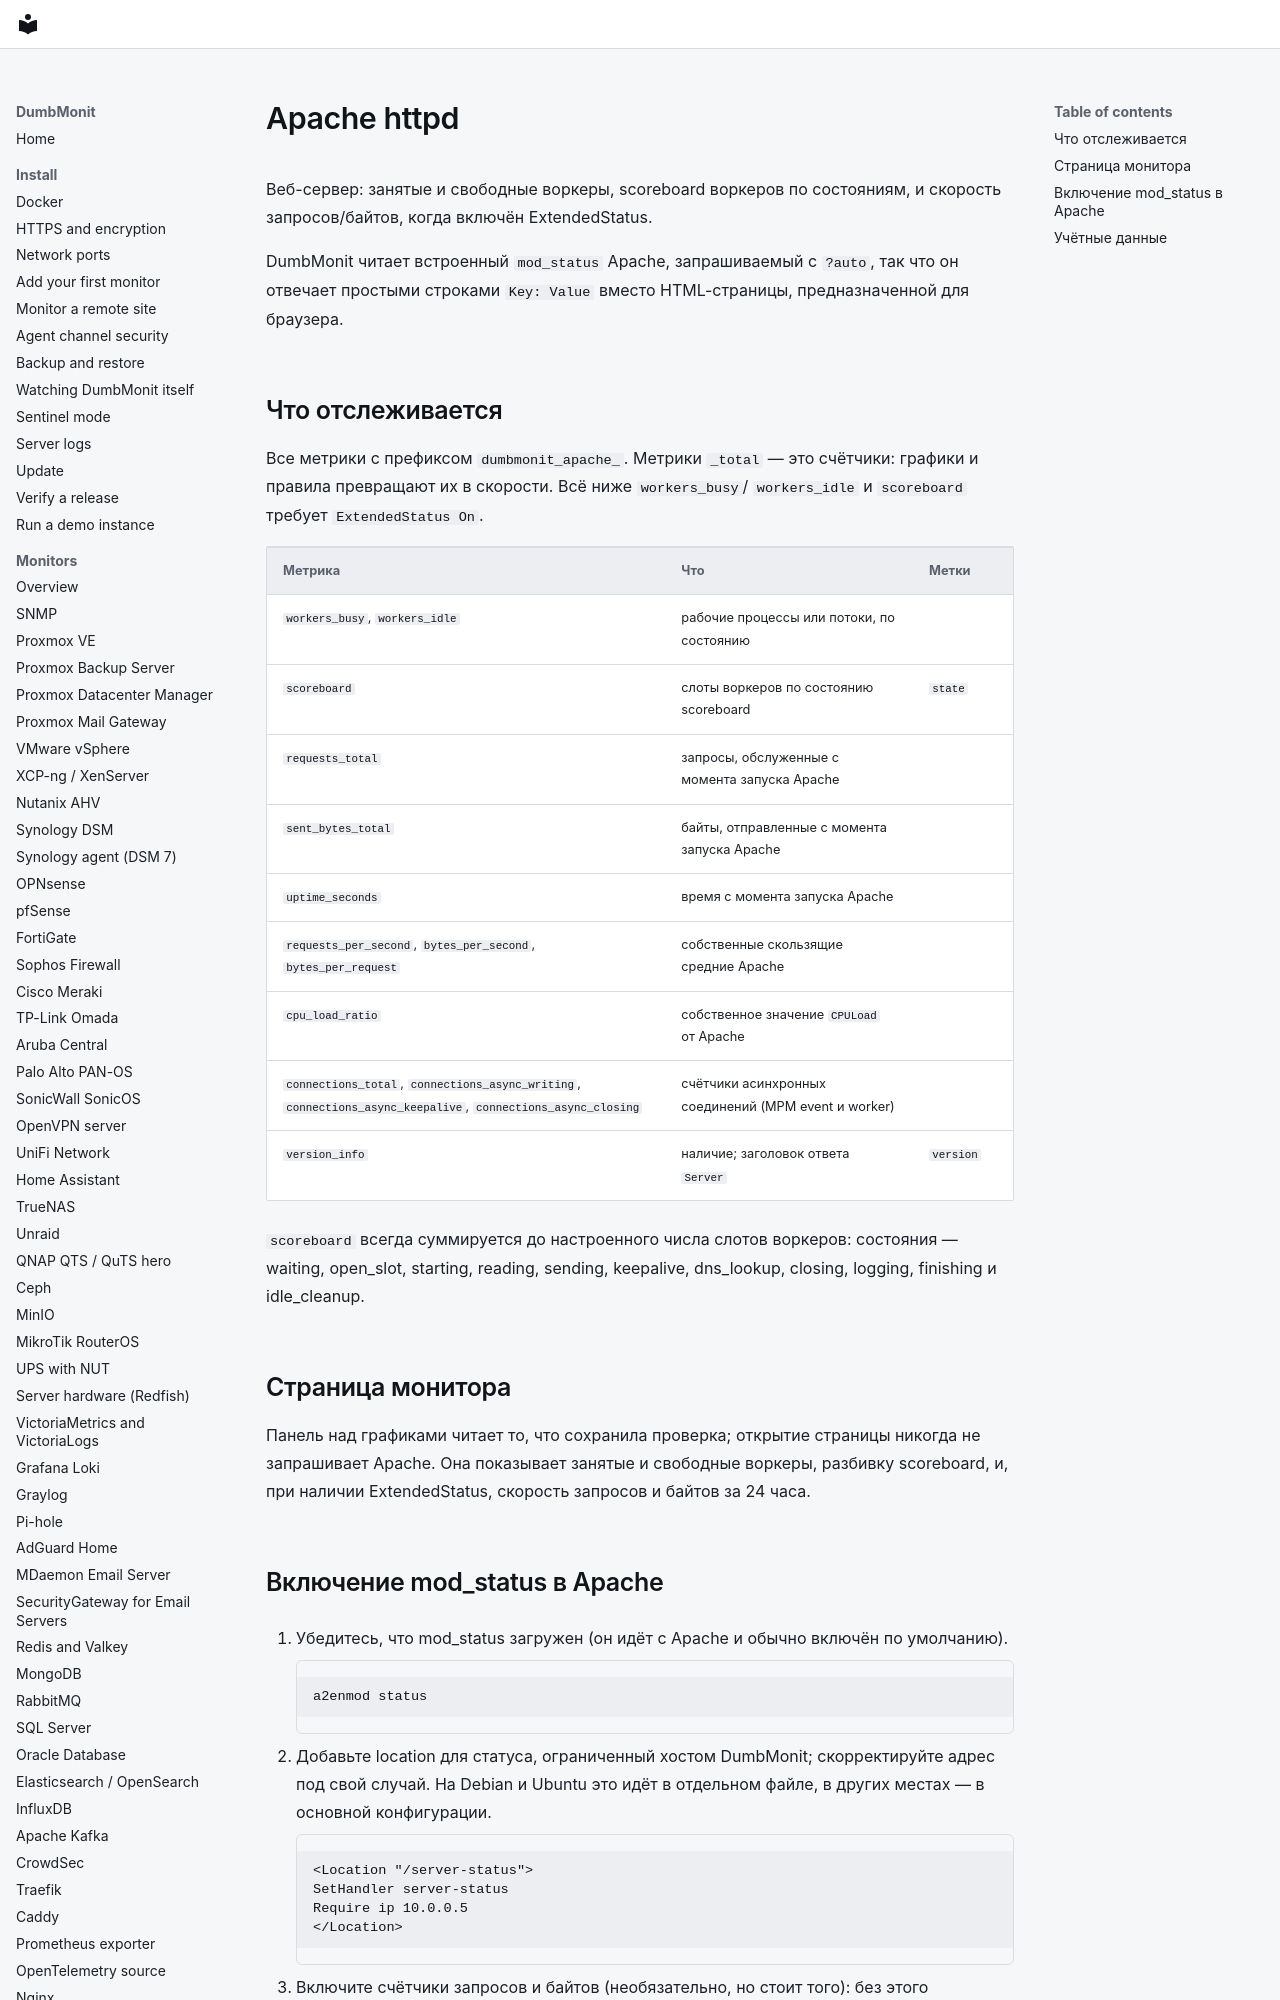

repository: laupernoe/dumbmonit · page: devices/apache.ru/index.html · generator: mkdocs

# Apache httpd

Веб-сервер: занятые и свободные воркеры, scoreboard воркеров по состояниям, и
скорость запросов/байтов, когда включён ExtendedStatus.

DumbMonit читает встроенный `mod_status` Apache, запрашиваемый с `?auto`, так
что он отвечает простыми строками `Key: Value` вместо HTML-страницы,
предназначенной для браузера.
